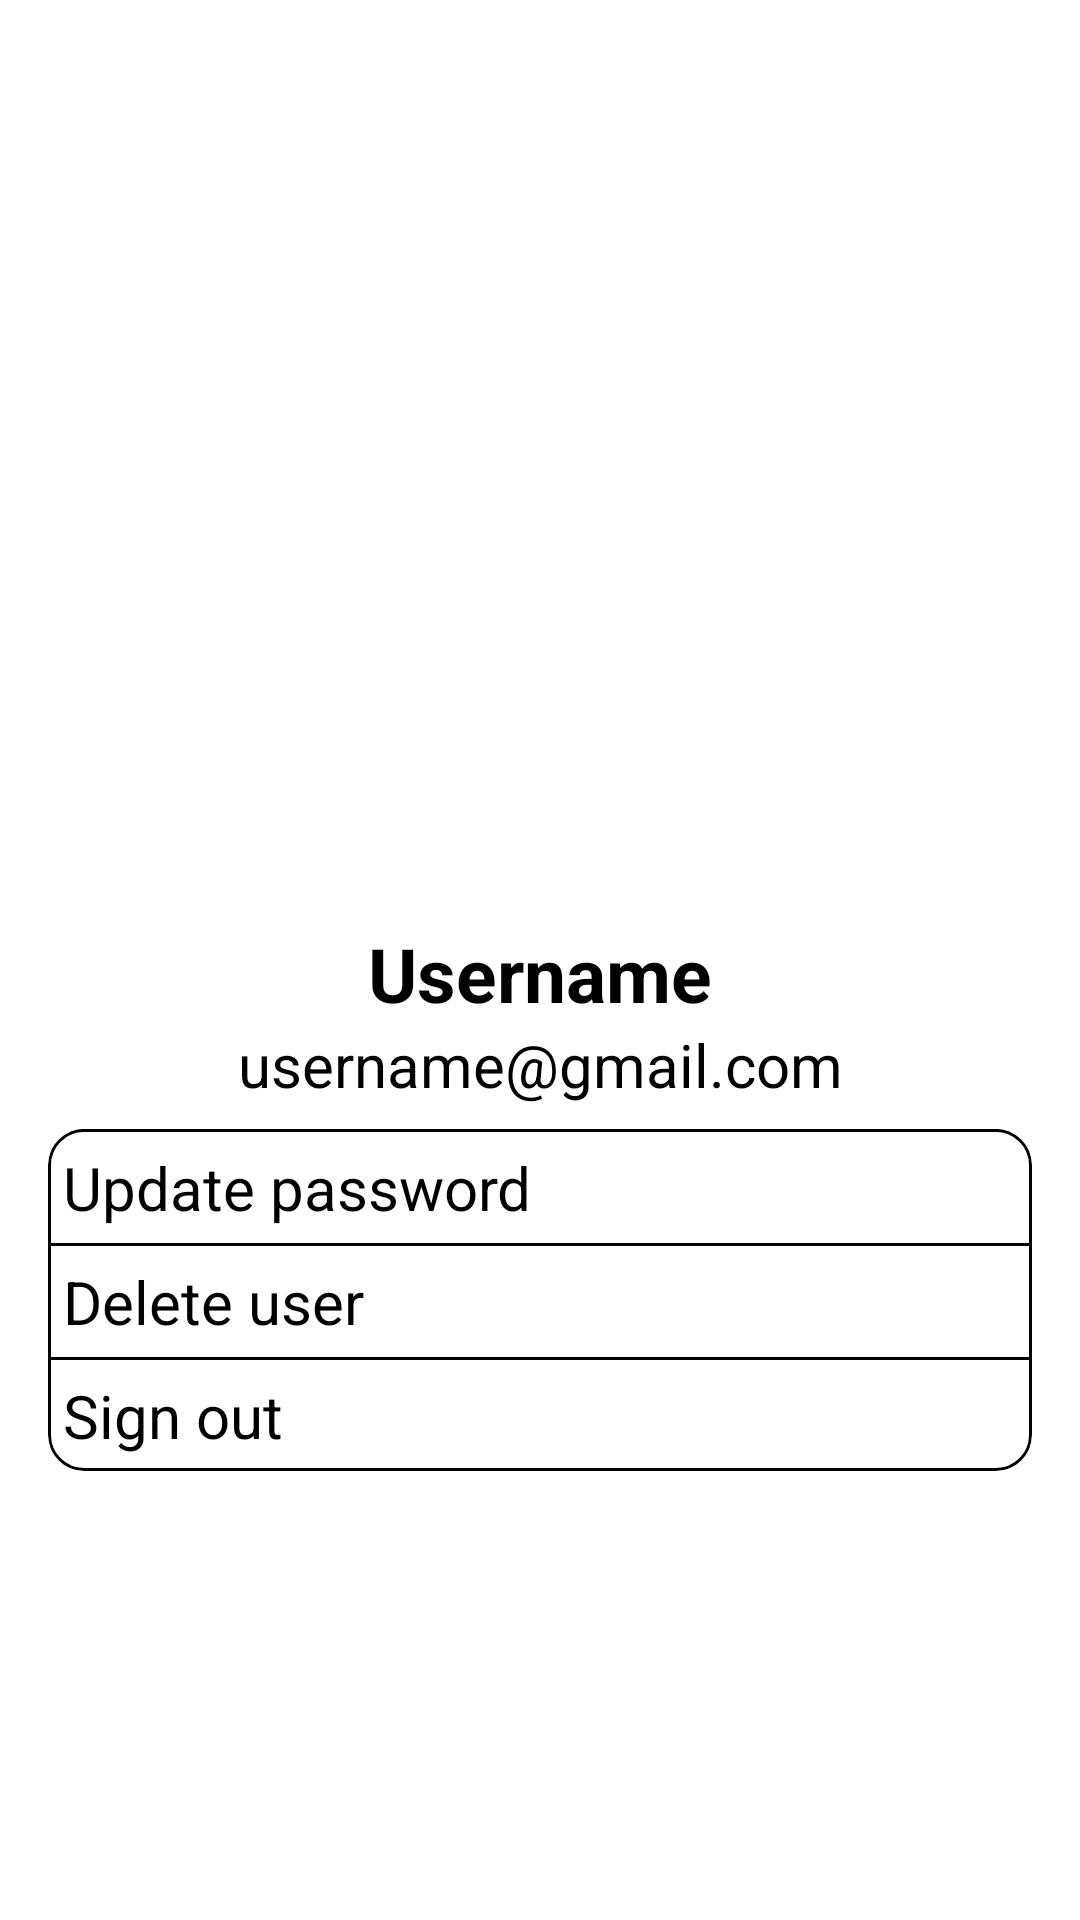

This screen was rendered from an Android layout file. Write that file and the resources it references.
<!-- AndroidManifest.xml: application theme Theme.ECommerceApp -->
<!-- res/layout/fragment_profile.xml -->
<?xml version="1.0" encoding="utf-8"?>
<androidx.constraintlayout.widget.ConstraintLayout xmlns:android="http://schemas.android.com/apk/res/android"
    xmlns:app="http://schemas.android.com/apk/res-auto"
    xmlns:tools="http://schemas.android.com/tools"
    android:layout_width="match_parent"
    android:layout_height="match_parent"
    android:padding="8dp"
    tools:context=".presentation.profile.ProfileFragment">


    <LinearLayout
        android:id="@+id/linearLayout2"
        android:layout_width="match_parent"
        android:layout_height="wrap_content"
        android:orientation="vertical"
        app:layout_constraintBottom_toBottomOf="parent"
        app:layout_constraintEnd_toEndOf="parent"
        app:layout_constraintStart_toStartOf="parent"
        app:layout_constraintTop_toTopOf="parent">

        <ImageView
            android:id="@+id/profileIV"
            android:layout_width="150dp"
            android:layout_height="150dp"
            android:layout_gravity="center"
            android:layout_margin="8dp"
            android:src="@drawable/profile_image" />

        <TextView
            android:id="@+id/userNameText"
            android:layout_width="match_parent"
            android:layout_height="wrap_content"
            android:clickable="true"
            android:focusable="true"
            android:text="Username"
            android:textAlignment="center"
            android:textSize="25sp"
            android:textStyle="bold" />

        <TextView
            android:id="@+id/emailText"
            android:layout_width="match_parent"
            android:layout_height="wrap_content"
            android:clickable="true"
            android:focusable="true"
            android:text="username@gmail.com"
            android:textAlignment="center"
            android:textSize="20sp" />


        <com.google.android.material.card.MaterialCardView
            android:layout_width="match_parent"
            android:layout_height="wrap_content"
            android:layout_margin="8dp"
            app:cardCornerRadius="12dp"
            app:cardElevation="0dp"
            app:strokeColor="@color/black"
            app:strokeWidth="1dp">

            <LinearLayout
                android:layout_width="match_parent"
                android:layout_height="wrap_content"
                android:orientation="vertical">



                <TextView
                    android:id="@+id/addProductTextButton"
                    android:layout_width="match_parent"
                    android:layout_height="wrap_content"
                    android:layout_margin="5dp"
                    android:clickable="true"
                    android:focusable="true"
                    android:text="Admin page"
                    android:textSize="20sp"
                    android:visibility="gone"
                    app:drawableEndCompat="@drawable/baseline_arrow_forward" />

                <View
                    android:id="@+id/productView"
                    android:layout_width="match_parent"
                    android:layout_height="1dp"
                    android:background="@color/black" />


                <TextView
                    android:id="@+id/updatePasswordTextButton"
                    android:layout_width="match_parent"
                    android:layout_height="wrap_content"
                    android:layout_margin="5dp"
                    android:clickable="true"
                    android:focusable="true"
                    android:text="Update password"
                    android:textSize="20sp"
                    app:drawableEndCompat="@drawable/baseline_arrow_forward" />

                <View
                    android:layout_width="match_parent"
                    android:layout_height="1dp"
                    android:background="@color/black" />

                <TextView
                    android:id="@+id/deleteUserTextButton"
                    android:layout_width="match_parent"
                    android:layout_height="wrap_content"
                    android:layout_margin="5dp"
                    android:clickable="true"
                    android:focusable="true"
                    android:text="Delete user"
                    android:textSize="20sp"
                    app:drawableEndCompat="@drawable/baseline_arrow_forward" />

                <View
                    android:layout_width="match_parent"
                    android:layout_height="1dp"
                    android:background="@color/black" />

                <TextView
                    android:id="@+id/exitTextButton"
                    android:layout_width="match_parent"
                    android:layout_height="wrap_content"
                   android:layout_margin="5dp"
                    android:clickable="true"
                    android:focusable="true"
                    android:text="Sign out"
                    android:textSize="20sp"
                    app:drawableEndCompat="@drawable/baseline_arrow_forward" />


            </LinearLayout>
        </com.google.android.material.card.MaterialCardView>



    </LinearLayout>



</androidx.constraintlayout.widget.ConstraintLayout>
<!-- resources referenced by this layout -->
<resources>
  <color name="black">#FF000000</color>
  <style name="Theme.ECommerceApp" parent="Theme.MaterialComponents.Light.DarkActionBar">
          
          <item name="colorPrimary">@color/blue_500</item>
          <item name="colorPrimaryVariant">@color/blue_700</item>
          <item name="colorOnPrimary">@color/white</item>
          
          <item name="colorSecondary">@color/teal_200</item>
          <item name="colorSecondaryVariant">@color/teal_700</item>
          <item name="colorOnSecondary">@color/black</item>
          
          <item name="android:statusBarColor">@android:color/transparent</item>
          
          <item name="android:textColor">@color/black</item>
  
          <item name="windowActionBar">false</item>
          <item name="windowNoTitle">true</item>
      </style>
  <color name="blue_500">#03A9F4</color>
  <color name="blue_700">#0288D1</color>
  <color name="white">#FFFFFFFF</color>
  <color name="teal_200">#FF03DAC5</color>
  <color name="teal_700">#FF018786</color>
</resources>
